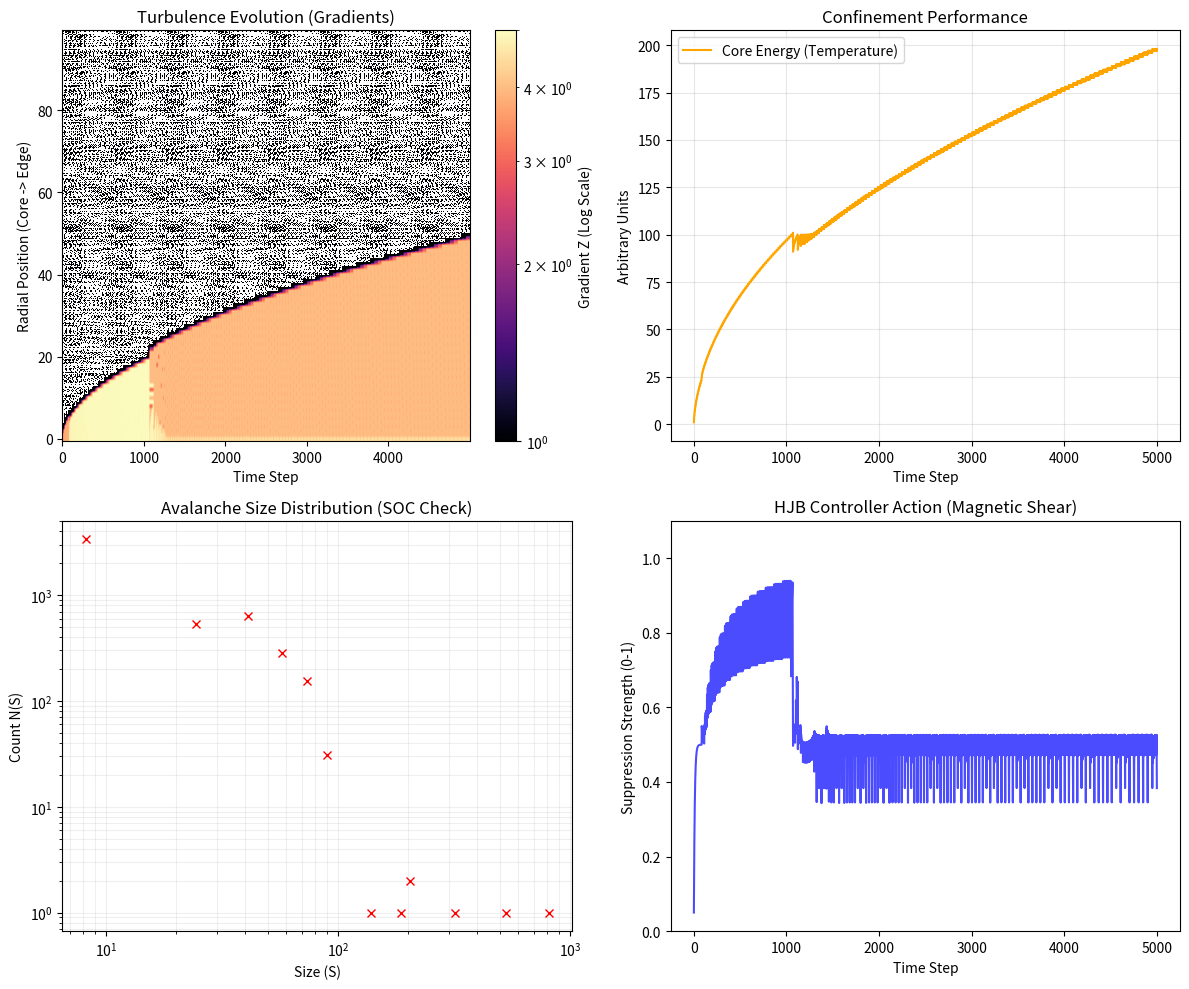

This figure's Python source:
# ──────────────────────────────────────────────────────────────────────
# SCPN Fusion Core — Sandpile Fusion Reactor
# © 1998–2026 Miroslav Šotek. All rights reserved.
# Contact: www.anulum.li | [email redacted]
# [redacted]
# License: GNU AGPL v3 | Commercial licensing available
# ──────────────────────────────────────────────────────────────────────
import numpy as np
import matplotlib.pyplot as plt
from matplotlib.colors import LogNorm
import sys
import os

L = 100            # System size (Radial points from Core to Edge)
Z_CRIT_BASE = 4.0  # Base Critical Gradient (Stability threshold)
DRIVE_RATE = 1     # Grains added per step
TIME_STEPS = 5000  # Total simulation time

class TokamakSandpile:
    """
    Implements a modified Bak-Tang-Wiesenfeld (BTW) sandpile model 
    to simulate self-organized criticality (SOC) in plasma turbulence. 
    
    Reference: 'Running Sandpile' models for L-H transition.
    """
    def __init__(self, size=L):
        self.size = size
        self.Z = np.zeros(size, dtype=int) # Local gradients (slope)
        self.h = np.zeros(size, dtype=int) # Height (Temperature/Density)
        self.avalanche_history = []
        self.confinement_history = []
        self.edge_loss_events = 0
        self.last_edge_loss_events = 0
        
        # Magnetic Control (Z_crit modification)
        self.control_profile = np.zeros(size) 

    def drive(self):
        """Adds energy (sand) to the core."""
        # Core heating: Add grain to center
        self.Z[0] += 1
        
    def relax(self, suppression_strength=0.0):
        """
        The Avalanche Step.
        If slope > critical, redistribute energy.
        suppression_strength: 0.0 to 1.0 (Effect of HJB control)
        """
        # Dynamic Critical Gradient: 
        # Stronger magnetic field (control) = Higher threshold before collapse
        current_Z_crit = Z_CRIT_BASE + (2.0 * suppression_strength)
        
        sites_active = np.where(self.Z >= current_Z_crit)[0]
        avalanche_size = 0
        edge_loss_events = 0
        
        # While there are unstable sites, relax them
        # (In a real sandpile this cascades instantenously, here we iterate)
        sub_steps = 0
        while len(sites_active) > 0 and sub_steps < 100:
            for i in sites_active:
                # Topple rule: Z_i reduces, Z_i+1 increases
                # This conserves mass internally, loses at edge
                
                amount = 2 # Standard BTW transfer
                self.Z[i] -= amount
                
                if i + 1 < self.size:
                    self.Z[i+1] += 1
                else:
                    # Edge loss (Energy leaves reactor)
                    edge_loss_events += 1
                     
                if i - 1 >= 0:
                    self.Z[i-1] += 1
                
                avalanche_size += 1
            
            # Re-check instability
            sites_active = np.where(self.Z >= current_Z_crit)[0]
            sub_steps += 1
        self.edge_loss_events += edge_loss_events
        self.last_edge_loss_events = edge_loss_events
        return avalanche_size

    def calculate_profile(self):
        """Reconstructs the Height profile (Temperature) from gradients."""
        # H[i] = Sum(Z[j]) for j from i to End
        # We integrate backwards from edge (0) to core
        self.h = np.cumsum(self.Z[::-1])[::-1]
        return self.h

class HJB_Avalanche_Controller:
    """
    A simplified Reinforcement Learning agent.
    Observed State: Current Avalanche Size.
    Action: Increase/Decrease Magnetic Shear (Z_crit).
    Reward: Maximize Core Height (Confinement) - Action Cost.
    """
    def __init__(self):
        self.shear = 0.0
        self.alpha = 0.1 # Learning rate / Reaction speed

    def act(self, last_avalanche_size, current_core_temp):
        # Heuristic Policy derived from Optimal Control:
        # If avalanche is big (instability), clamp down (increase shear).
        # If stable but low temp, relax shear (to allow some transport/fueling).
        
        target_shear = 0.0
        
        if last_avalanche_size > 5:
            # Active turbulence detected! Suppress!
            target_shear = 1.0
        elif current_core_temp < 100:
             # Need better confinement
             target_shear = 0.5
        else:
            # Stable, relax to save energy
            target_shear = 0.0
            
        # Smooth transition
        self.shear += self.alpha * (target_shear - self.shear)
        self.shear = np.clip(self.shear, 0.0, 1.0)
        return self.shear

def run_sandpile_simulation():
    print("--- SCPN FUSION: Self-Organized Criticality (Sandpile) Model ---")
    
    reactor = TokamakSandpile(L)
    controller = HJB_Avalanche_Controller()
    
    # Storage for Visualization
    history_map = np.zeros((TIME_STEPS, L))
    history_avalanches = []
    history_control = []
    history_core_E = []
    
    print(f"Simulating {TIME_STEPS} transport steps...")
    
    for t in range(TIME_STEPS):
        reactor.drive()

        last_av = history_avalanches[-1] if len(history_avalanches) > 0 else 0
        core_temp = reactor.h[0] if t > 0 else 0
        
        action_shear = controller.act(last_av, core_temp)
        
        av_size = reactor.relax(suppression_strength=action_shear)
        profile = reactor.calculate_profile()
        
        history_map[t, :] = reactor.Z # Store gradients (instability map)
        history_avalanches.append(av_size)
        history_control.append(action_shear)
        history_core_E.append(profile[0])
        
        if t % 500 == 0:
            print(f"Step {t}: Core Temp={profile[0]}, Avalanche={av_size}, Control={action_shear:.2f}")

    fig = plt.figure(figsize=(12, 10))

    ax1 = fig.add_subplot(2, 2, 1)
    im = ax1.imshow(history_map.T, aspect='auto', cmap='magma', origin='lower',
                   norm=LogNorm(vmin=1, vmax=np.max(history_map)))
    ax1.set_title("Turbulence Evolution (Gradients)")
    ax1.set_xlabel("Time Step")
    ax1.set_ylabel("Radial Position (Core -> Edge)")
    plt.colorbar(im, ax=ax1, label='Gradient Z (Log Scale)')

    ax2 = fig.add_subplot(2, 2, 2)
    ax2.plot(history_core_E, color='orange', label='Core Energy (Temperature)')
    ax2.set_title("Confinement Performance")
    ax2.set_xlabel("Time Step")
    ax2.set_ylabel("Arbitrary Units")
    ax2.grid(True, alpha=0.3)
    ax2.legend()

    ax3 = fig.add_subplot(2, 2, 3)
    counts, bins = np.histogram(history_avalanches, bins=50)
    centers = (bins[:-1] + bins[1:]) / 2
    ax3.loglog(centers, counts, 'x', color='red')
    ax3.set_title("Avalanche Size Distribution (SOC Check)")
    ax3.set_xlabel("Size (S)")
    ax3.set_ylabel("Count N(S)")
    ax3.grid(True, which="both", ls="-", alpha=0.2)
    
    ax4 = fig.add_subplot(2, 2, 4)
    ax4.plot(history_control, color='blue', alpha=0.7)
    ax4.set_title("HJB Controller Action (Magnetic Shear)")
    ax4.set_xlabel("Time Step")
    ax4.set_ylabel("Suppression Strength (0-1)")
    ax4.set_ylim(0, 1.1)

    plt.tight_layout()
    plt.savefig("Sandpile_Fusion_Report.png")
    print("\nSimulation Complete. Report saved: Sandpile_Fusion_Report.png")

if __name__ == "__main__":
    run_sandpile_simulation()
